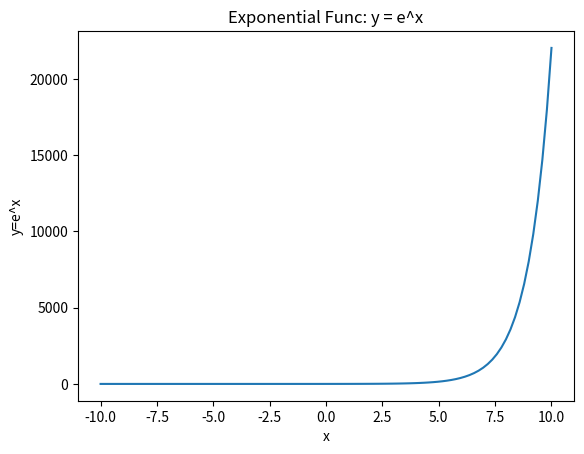

Reproduce this figure in Python.
import numpy as np
import matplotlib.pyplot as plt

x = np.linspace(-10, 10, 100)
y = np.exp(x)

plt.plot(x, y)
plt.xlabel('x')
plt.ylabel('y=e^x')
plt.title('Exponential Func: y = e^x')
plt.show()

